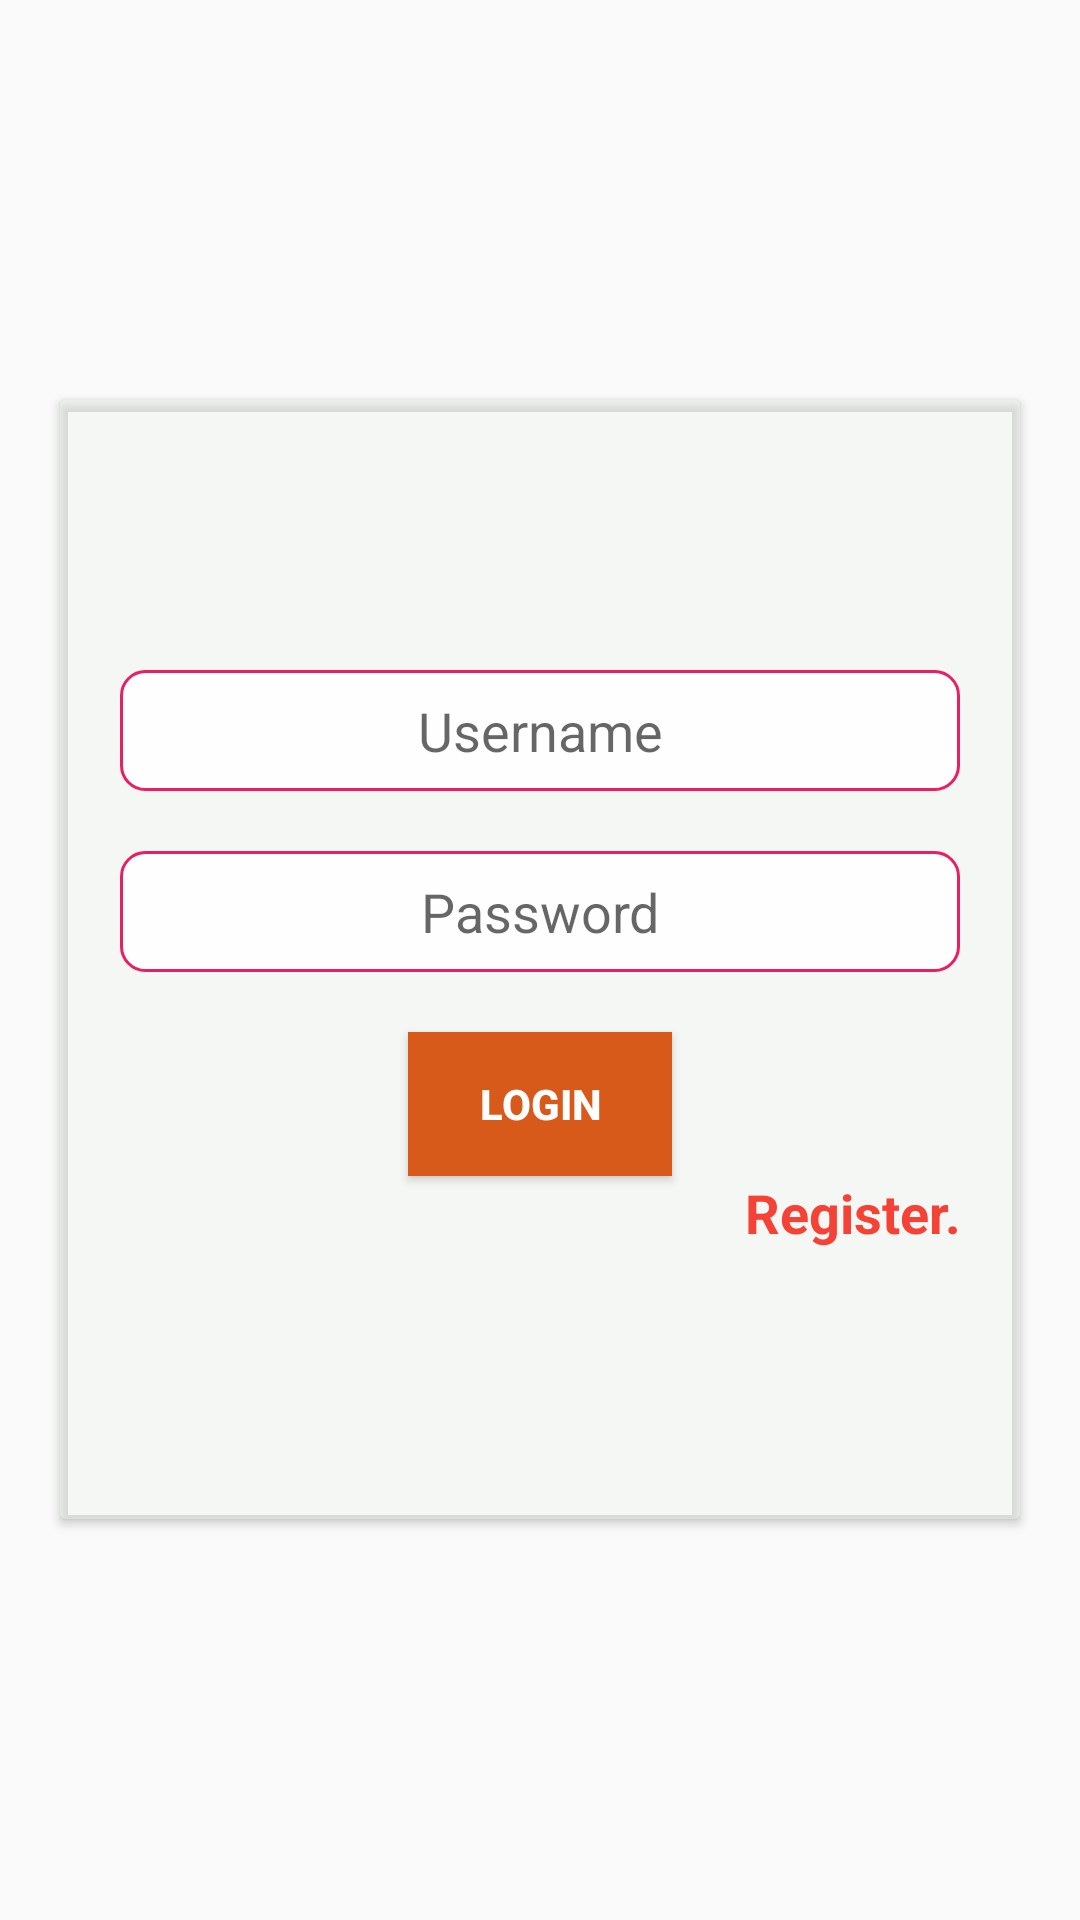

Reconstruct the res/layout file that produces this screen, plus the resources it refers to.
<!-- AndroidManifest.xml: activity theme Theme.AppCompat.Light.NoActionBar -->
<!-- res/layout/activity_login.xml -->
<?xml version="1.0" encoding="utf-8"?>

<RelativeLayout xmlns:android="http://schemas.android.com/apk/res/android"
    xmlns:app="http://schemas.android.com/apk/res-auto"
    xmlns:tools="http://schemas.android.com/tools"
    android:layout_width="match_parent"
    android:layout_height="match_parent"
    android:orientation="vertical"
    android:gravity="center"
    android:background="@drawable/background"
    tools:context=".LoginActivity">


    <androidx.cardview.widget.CardView
        android:layout_width="match_parent"
        app:cardBackgroundColor="#60ECF1EC"
        android:layout_marginRight="20dp"
        android:layout_marginLeft="20dp"
        android:layout_height="wrap_content">
        <LinearLayout
            android:layout_width="match_parent"
            android:layout_height="wrap_content"
            android:layout_marginTop="90dp"
            android:layout_marginBottom="90dp"
            android:layout_marginLeft="20dp"
            android:layout_marginRight="20dp"
            android:orientation="vertical">

            <EditText
                android:id="@+id/loginUsernameEt"
                android:hint="Username"
                android:gravity="center"
                android:background="@drawable/button_style"
                android:layout_width="match_parent"
                android:textColor="@color/cal"
                android:layout_marginBottom="20dp"
                android:layout_height="wrap_content"/>
            <EditText
                android:id="@+id/loginUserpassEt"
                android:hint="Password"
                android:gravity="center"
                android:inputType="numberPassword"
                android:layout_width="match_parent"
                android:textColor="@color/cal"
                android:background="@drawable/button_style"
                android:layout_height="wrap_content"/>
            <Button
                android:layout_gravity="center"
                android:layout_width="wrap_content"
                android:layout_height="wrap_content"
                android:layout_marginTop="20dp"
                android:textColor="@color/white"
                android:textStyle="bold"
                android:onClick="loginClick"
                android:background="@color/red_dark2"
                android:text="Login"/>
            <TextView
                android:layout_width="match_parent"
                android:layout_height="wrap_content"
                android:text="Register."
                android:gravity="right"
                android:textSize="18dp"
                android:textStyle="bold"
                android:onClick="registerClick"
                android:textColor="#F44336"/>
        </LinearLayout>
    </androidx.cardview.widget.CardView>
</RelativeLayout>
<!-- resources referenced by this layout -->
<resources>
  <color name="cal">#ff0801</color>
  <color name="red_dark2">#D85A1B</color>
  <color name="white">#FFFFFF</color>
  <!-- drawable button_style (drawable) -->
  <shape
      xmlns:android="http://schemas.android.com/apk/res/android"
      android:shape="rectangle"   >
  
      <solid
          android:color="#E8FFFFFF" >
      </solid>
  
      <stroke
          android:width="1dp"
          android:color="#E91E63" >
      </stroke>
  
      <padding
          android:left="8dp"
          android:top="8dp"
          android:right="8dp"
          android:bottom="8dp"    >
      </padding>
  
      <corners
          android:radius="8dp"   >
      </corners>
  
  </shape>
</resources>
